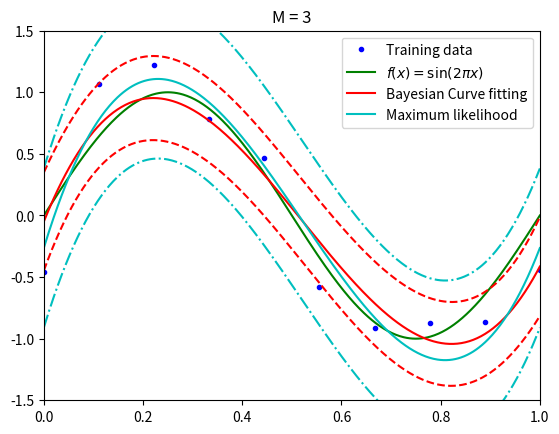

Source code (Python):
#!/usr/bin/env python3
# -*- coding: utf-8 -*-

import matplotlib.pyplot as plt
import numpy as np


def phi(x, M):
    return np.array([x ** j for j in np.arange(0, M + 1)])


def S(x_new, x, M, alpha, beta):
    return np.linalg.inv(S)


def mean(x_new, x, t, M, beta, S):
    phi_new = phi(x_new, M)
    return beta * phi_new.dot(S).dot(phi(x, M).dot(t))


def variance(x_new, M, beta, S):
    phi_new = phi(x_new, M)
    return 1 / beta + phi_new.dot(S).dot(phi_new)


def y(x, w):
    x = [x ** j for j in np.arange(0, w.size)]
    wTx = w[:, np.newaxis].T.dot(x).T
    return wTx[:, 0]


def least_squares(M, x, t):
    x = np.array([x ** j for j in np.arange(0, M + 1)])
    return np.linalg.solve(x.dot(x.T), x.dot(t))


def maximum_likelihood(m, x, t):
    w = least_squares(m, x, t)
    beta_inv = np.sum(([y(x, w) for xn in x] - t) ** 2) / x.size
    return w, beta_inv


def main():
    # Training data
    noise_mu = 0
    noise_sigma = 0.2
    N = 10
    x = np.linspace(0, 1, N)
    t = np.sin(2 * np.pi * x) + np.random.normal(noise_mu, noise_sigma, x.size)

    # True curve
    xs = np.linspace(0, 1, 500)
    t_ideal = np.sin(2 * np.pi * xs)

    M = 3
    alpha = 5e-3
    beta = 11.1

    phi_x = phi(x, M)
    S = np.linalg.inv(alpha * np.eye(M + 1) + beta * phi_x.dot(phi_x.T))

    bay_pred_mean = [mean(x_new, x, t, M, beta, S) for x_new in xs]
    bay_pred_variance = [variance(x_new, M, beta, S) for x_new in xs]
    bay_pred_sigma = np.sqrt(bay_pred_variance)

    plt.figure(1)
    plt.plot(x, t, 'b.', label='Training data')
    plt.plot(xs, t_ideal, 'g-', label='$f(x) = \sin(2\pi x)$')
    plt.plot(xs, bay_pred_mean, 'r-', label='Bayesian Curve fitting')
    plt.plot(xs, bay_pred_mean - bay_pred_sigma, 'r--')
    plt.plot(xs, bay_pred_mean + bay_pred_sigma, 'r--')

    w, beta_inv = maximum_likelihood(M, x, t)
    ml_pred_mean = y(xs, w)
    ml_pred_sigma = np.sqrt(beta_inv)

    plt.plot(xs, ml_pred_mean, 'c-', label='Maximum likelihood')
    plt.plot(xs, ml_pred_mean - ml_pred_sigma, 'c-.')
    plt.plot(xs, ml_pred_mean + ml_pred_sigma, 'c-.')

    plt.legend()
    plt.title('M = {0}'.format(M))
    plt.xlim(0, 1)
    plt.ylim(-1.5, 1.5)

    plt.show()


if __name__ == '__main__':
    main()
